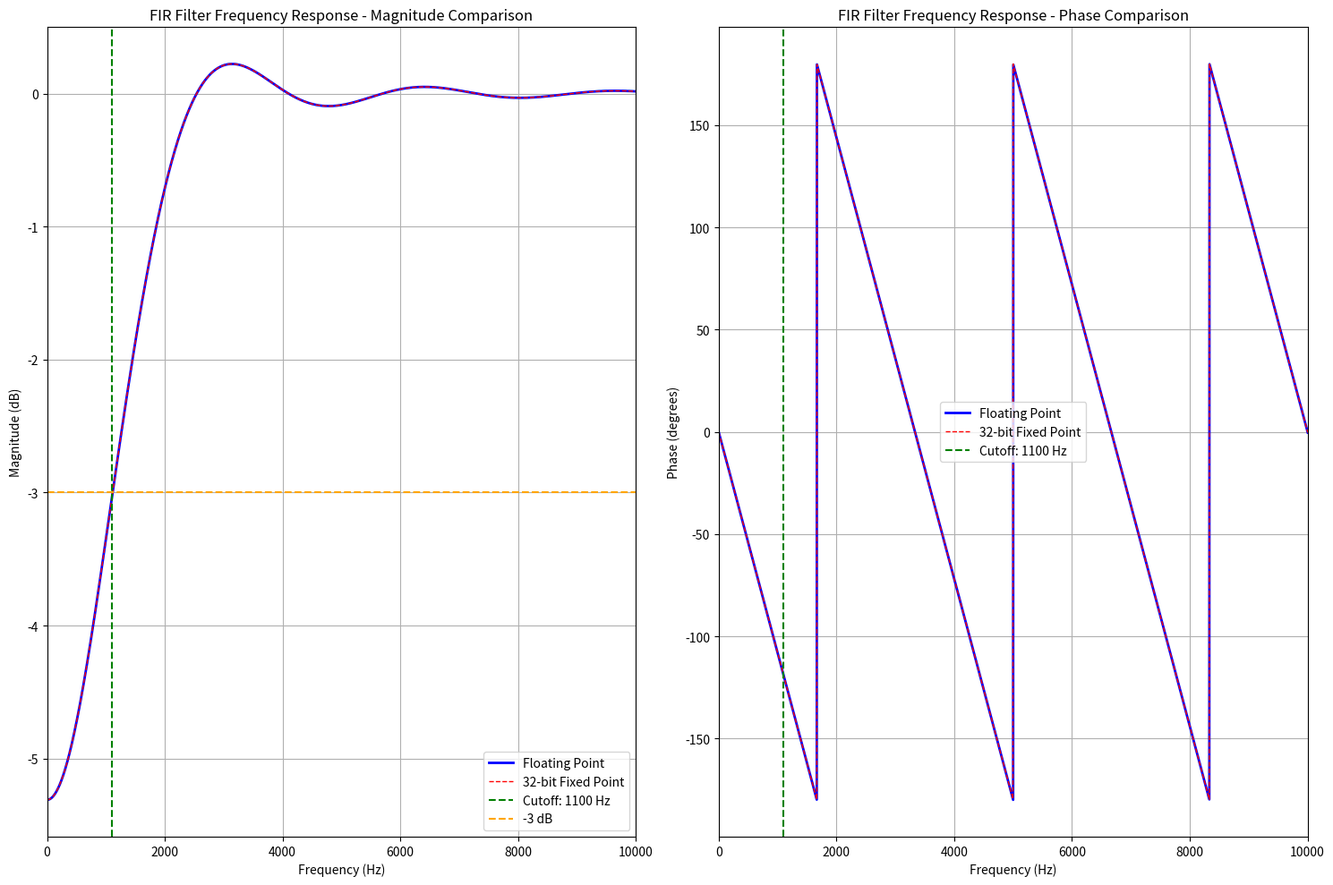

Here is the Python script that generated this plot:
import numpy as np
import matplotlib.pyplot as plt
from scipy import signal
import math

def design_fir_filter():
    # Filter specifications
    fs = 50000  # Sampling frequency in Hz
    fc = 1100   # Cutoff frequency in Hz
    
    # Normalized cutoff frequency (0 to 1, where 1 is Nyquist frequency)
    nyquist = fs / 2
    normalized_cutoff = fc / nyquist * 0.55
    
    # Filter order (higher order = sharper cutoff, more taps)
    filter_order = 31  # Odd number for symmetric filter
    
    # Design FIR filter using window method (Hamming window)
    fir_coefficients = signal.firwin(filter_order, normalized_cutoff, window='cosine', pass_zero='highpass')
    
    # Calculate frequency response
    
    # Print filter information
    print(f"FIR Filter Design:")
    print(f"Sampling Rate: {fs} Hz")
    print(f"Cutoff Frequency: {fc} Hz")
    print(f"Filter Order: {filter_order}")
    print(f"Number of Taps: {len(fir_coefficients)}")
    print(f"Normalized Cutoff: {normalized_cutoff:.4f}")
    
    # Print coefficients (for Verilog implementation)
    print(f"\nFIR Coefficients (first 10):")
    for i in range(min(10, len(fir_coefficients))):
        print(f"h[{i}] = {fir_coefficients[i]:.8f}")
    
    # Convert to 32-bit fixed-point for FPGA implementation
    # Scale coefficients to 32-bit signed integers
    scale_factor = 2**31 - 1  # Maximum value for 32-bit signed integer
    fixed_point_coeffs = np.round(fir_coefficients * scale_factor).astype(np.int64)
    
    # Ensure values fit in 32-bit signed range
    fixed_point_coeffs = np.clip(fixed_point_coeffs, -2**31, 2**31-1).astype(np.int32)
    
    print(f"\nFixed-Point Coefficients (32-bit, first 10):")
    for i in range(min(10, len(fixed_point_coeffs))):
        # Convert to unsigned 32-bit representation for hex display
        coeff_val = int(fixed_point_coeffs[i])  # Convert numpy int32 to Python int
        if coeff_val < 0:
            hex_val = (coeff_val + 2**32) % (2**32)  # Two's complement conversion
        else:
            hex_val = coeff_val
        print(f"coeff[{i:3d}] = 32'h{hex_val:08X};  // {fir_coefficients[i]:12.8f}")
    
    # Calculate frequency response using original floating-point coefficients for accuracy
    w, h = signal.freqz(fir_coefficients, worN=8000)
    frequencies = w * fs / (2 * np.pi)
    
    # Also calculate response for fixed-point version for comparison
    # Normalize fixed-point coefficients back to floating point for freqz
    normalized_fixed_coeffs = fixed_point_coeffs.astype(np.float64) / scale_factor
    w_fixed, h_fixed = signal.freqz(normalized_fixed_coeffs, worN=8000)
    
    # Plot frequency response
    plt.figure(figsize=(15, 10))
    
    # Magnitude response comparison
    plt.subplot(1, 2, 1)
    plt.plot(frequencies, 20 * np.log10(abs(h)), 'b-', label='Floating Point', linewidth=2)
    plt.plot(frequencies, 20 * np.log10(abs(h_fixed)), 'r--', label='32-bit Fixed Point', linewidth=1)
    plt.axvline(fc, color='g', linestyle='--', label=f'Cutoff: {fc} Hz')
    plt.axhline(-3, color='orange', linestyle='--', label='-3 dB')
    plt.xlabel('Frequency (Hz)')
    plt.ylabel('Magnitude (dB)')
    plt.title('FIR Filter Frequency Response - Magnitude Comparison')
    plt.grid(True)
    plt.legend()
    plt.xlim(0, 10000)
    # plt.ylim(-100, 10)
    
    # Phase response
    plt.subplot(1, 2, 2)
    plt.plot(frequencies, np.angle(h) * 180 / np.pi, 'b-', label='Floating Point', linewidth=2)
    plt.plot(frequencies, np.angle(h_fixed) * 180 / np.pi, 'r--', label='32-bit Fixed Point', linewidth=1)
    plt.axvline(fc, color='g', linestyle='--', label=f'Cutoff: {fc} Hz')
    plt.xlabel('Frequency (Hz)')
    plt.ylabel('Phase (degrees)')
    plt.title('FIR Filter Frequency Response - Phase Comparison')
    plt.grid(True)
    plt.legend()
    plt.xlim(0, 10000)
    
    # Quantization error
    # plt.subplot(2, 2, 3)
    quantization_error = fir_coefficients - normalized_fixed_coeffs
    # plt.plot(quantization_error, 'r-', linewidth=1)
    # plt.title('Quantization Error (Float - Fixed)')
    # plt.xlabel('Coefficient Index')
    # plt.ylabel('Error')
    # plt.grid(True)
    
    # # Coefficient distribution
    # plt.subplot(2, 2, 4)
    # plt.hist(fir_coefficients, bins=50, alpha=0.7, label='Float Coeffs', density=True)
    # plt.hist(normalized_fixed_coeffs, bins=50, alpha=0.7, label='Fixed Coeffs', density=True)
    # plt.title('Coefficient Distribution')
    # plt.xlabel('Coefficient Value')
    # plt.ylabel('Density')
    # plt.legend()
    # plt.grid(True)
    
    plt.tight_layout()
    plt.savefig('fir_filter_response_32bit.png', dpi=300, bbox_inches='tight')
    plt.show()
    
    # ...existing code...

# Save coefficients to file for Verilog use
    with open('fir_coefficients_32bit.txt', 'w') as f:
        f.write(f"// FIR Filter Coefficients (32-bit)\n")
        f.write(f"// Sampling Rate: {fs} Hz\n")
        f.write(f"// Cutoff Frequency: {fc} Hz\n")
        f.write(f"// Filter Order: {filter_order}\n")
        f.write(f"// Number of Taps: {len(fir_coefficients)}\n")
        f.write(f"// Scale Factor: 2^31 - 1 = {scale_factor}\n\n")
        
        input_bits = 12  # Default, or set dynamically if available
        f.write(f"parameter taps = {len(fixed_point_coeffs)};\n")
        f.write(f"parameter input_size = {12};\n")
        output_size = 32 + input_bits + math.ceil(np.log2(len(fixed_point_coeffs)))
        f.write(f"parameter output_size = {output_size};\n")
        
        # Write parameter declarations in copy-paste friendly format
        f.write("// FIR coefficients (51 taps) - 32-bit coefficients\n")
        
        # Group coefficients in sets of 4 for better readability
        for i in range(0, len(fixed_point_coeffs), 4):
            line = "parameter signed [31:0] "
            params = []
            for j in range(4):
                if i + j < len(fixed_point_coeffs):
                    coeff_val = int(fixed_point_coeffs[i + j])
                    if coeff_val < 0:
                        hex_val = (coeff_val + 2**32) % (2**32)
                    else:
                        hex_val = coeff_val
                    params.append(f"h{i+j:<2} = 32'h{hex_val:08X}")
            line += ", ".join(params) + ";\n"
            f.write(line)
        
        f.write("\n")
        
        f.write("reg [input_size-1:0] FIR [1:taps-1];\n")
        f.write("wire signed [11:0] data_in_signed = data_in - 12'd2048;\n")
        
        # Write MAC operation in copy-paste friendly format
        f.write("// Combinational MAC operation\n")
        f.write("wire signed [output_size-1:0] mac_result;\n")
        f.write("assign mac_result = ")
        
        # Write MAC terms
        mac_terms = []
        mac_terms.append("h0  * data_in_signed")
        for i in range(1, len(fixed_point_coeffs)):
            mac_terms.append(f"h{i:<2} * FIR[{i}]")
        
        # Format MAC operation with proper line breaks
        for i, term in enumerate(mac_terms):
            if i == 0:
                f.write(f"{term} +\n")
            elif i == len(mac_terms) - 1:
                f.write(f"                        {term};\n")
            else:
                f.write(f"                        {term} +\n")

# ...existing code...

    # Calculate some statistics
    max_coeff = np.max(np.abs(fir_coefficients))
    utilization = max_coeff * scale_factor / (2**31 - 1) * 100
    snr_db = 20 * np.log10(scale_factor) - 20 * np.log10(np.sqrt(np.mean(quantization_error**2)))
    
    print(f"\n32-bit Fixed-Point Analysis:")
    print(f"Scale Factor: {scale_factor}")
    print(f"Maximum coefficient magnitude: {max_coeff:.8f}")
    print(f"Dynamic range utilization: {utilization:.1f}%")
    print(f"Quantization SNR: {snr_db:.1f} dB")
    print(f"RMS quantization error: {np.sqrt(np.mean(quantization_error**2)):.2e}")
    
    print(f"\nCoefficients saved to 'fir_coefficients_32bit.txt'")
    print(f"Frequency response plot saved to 'fir_filter_response_32bit.png'")
    
    return fir_coefficients, fixed_point_coeffs, frequencies, h, h_fixed

if __name__ == "__main__":
    coeffs, fixed_coeffs, freq, response_float, response_fixed = design_fir_filter()
